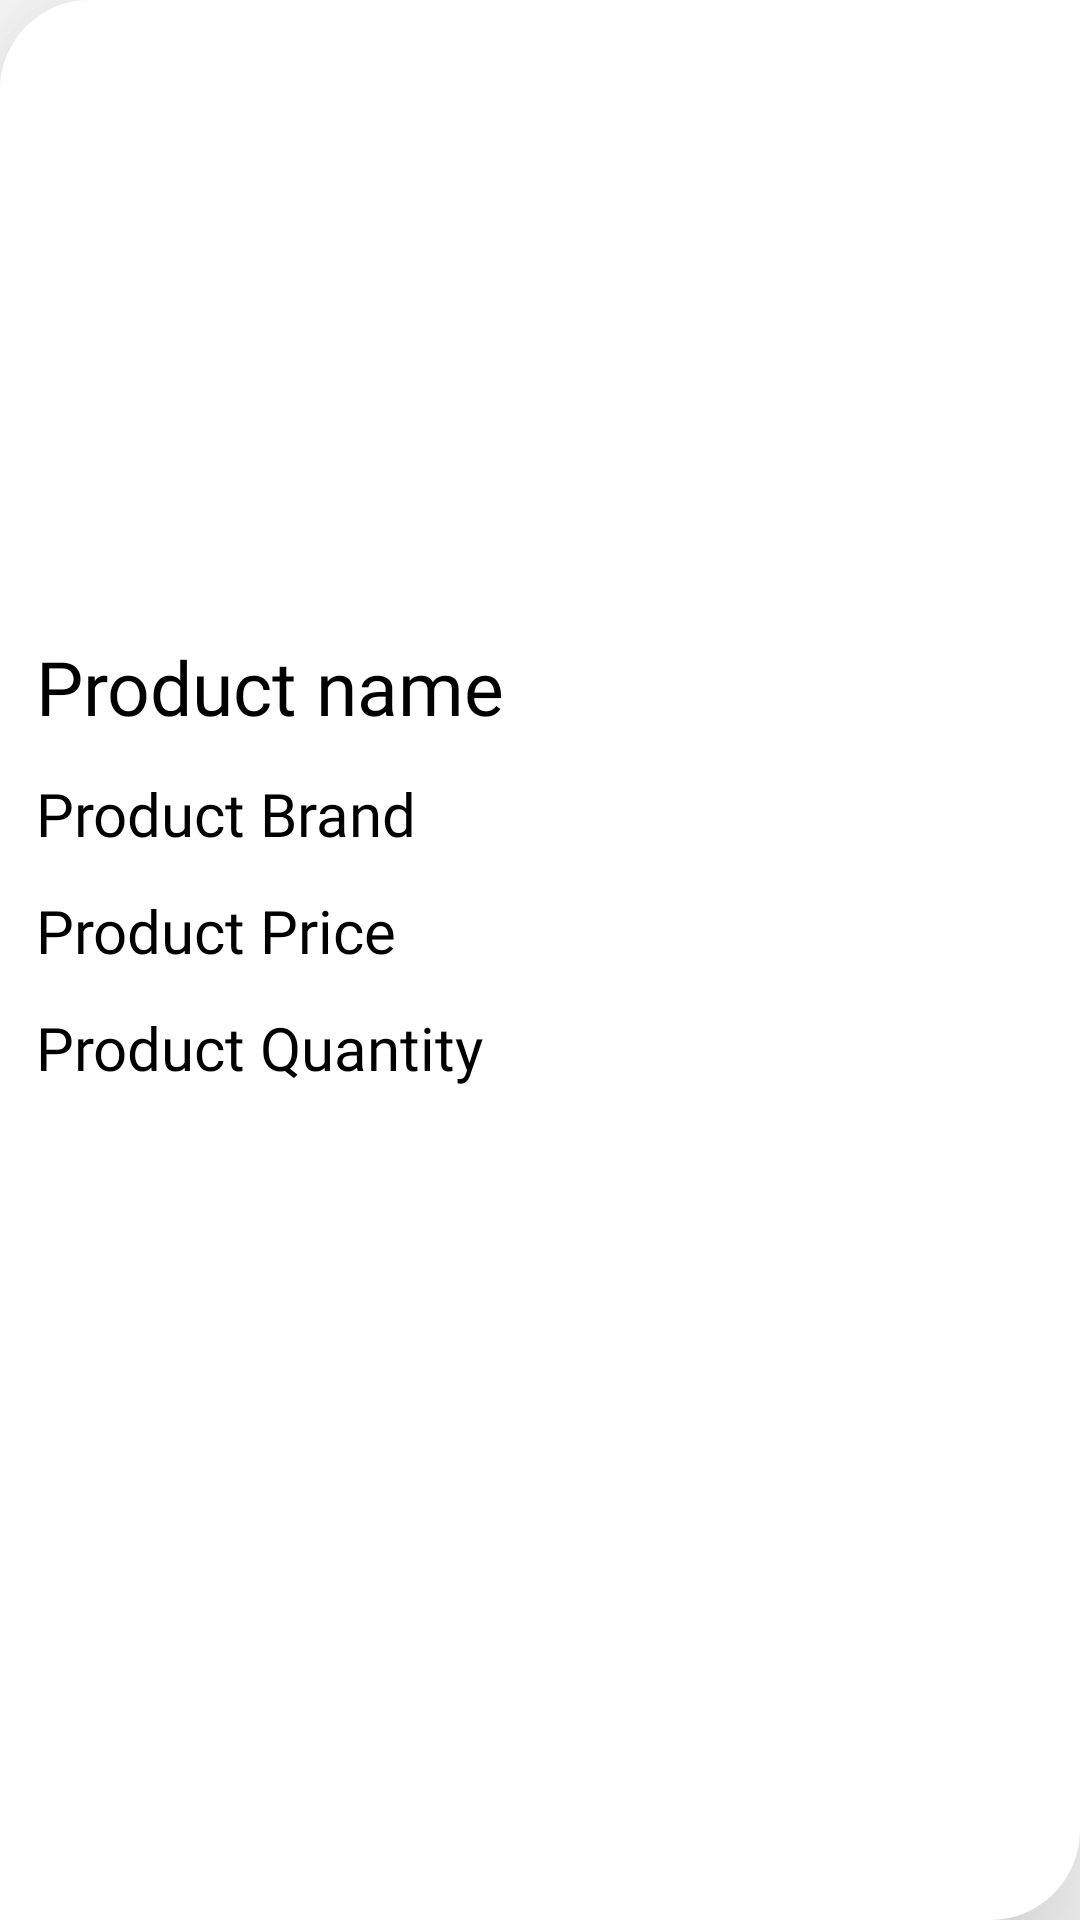

Layout XML and referenced resources for this Android screen:
<!-- AndroidManifest.xml: application theme Theme.Shrine -->
<!-- res/layout/admin_product_listitem.xml -->
<?xml version="1.0" encoding="utf-8"?>
<LinearLayout xmlns:android="http://schemas.android.com/apk/res/android"
    android:orientation="vertical"
    android:translationZ="40dp"
    android:background="@drawable/product_list_curve"
    android:layout_margin="12dp"
    android:id="@+id/pdtLayout"
    android:layout_width="wrap_content"
    android:layout_height="wrap_content">

    <ImageView
        android:background="@drawable/product_list_curve"

        android:id="@+id/productimageview"
        android:layout_width="match_parent"
        android:layout_height="200dp"
        android:scaleType="centerCrop"
         />

    <TextView
        android:layout_width="wrap_content"
        android:layout_height="wrap_content"
        android:text="Product name"
        android:textSize="25dp"
        android:fontFamily="@font/monsterbold"
        android:textColor="#000"
        android:layout_marginTop="12dp"
        android:layout_marginLeft="12dp"
        android:layout_marginRight="12dp"
        android:id="@+id/product_name"
        android:elevation="10dp"
        android:translationZ="10dp"
        />
    <TextView
        android:layout_width="wrap_content"
        android:layout_height="wrap_content"
        android:text="Product Brand"
        android:textSize="20dp"
        android:fontFamily="@font/monsterregular"
        android:textColor="#000"
        android:layout_marginTop="12dp"
        android:layout_marginRight="12dp"

        android:layout_marginLeft="12dp"
        android:id="@+id/product_brand"
        android:elevation="10dp"
        android:translationZ="10dp"
        />
    <TextView
        android:layout_width="wrap_content"
        android:layout_height="wrap_content"
        android:text="Product Price"
        android:textSize="20dp"
        android:fontFamily="@font/monsterregular"
        android:textColor="#000"
        android:layout_marginRight="12dp"

        android:layout_marginTop="12dp"
        android:layout_marginLeft="12dp"
        android:id="@+id/product_price"
        android:elevation="10dp"
        android:translationZ="10dp"
        />
    <TextView
        android:layout_width="wrap_content"
        android:layout_height="wrap_content"
        android:text="Product Quantity"
        android:textSize="20dp"
        android:fontFamily="@font/monsterregular"
        android:textColor="#000"
        android:layout_marginTop="12dp"
        android:layout_marginLeft="12dp"
        android:layout_marginRight="12dp"

        android:id="@+id/product_quantity"
        android:elevation="10dp"
        android:translationZ="10dp"
        android:layout_marginBottom="20dp"
        />


</LinearLayout>
<!-- resources referenced by this layout -->
<resources>
  <!-- drawable product_list_curve (drawable) -->
  <?xml version="1.0" encoding="utf-8"?>
  <shape xmlns:android="http://schemas.android.com/apk/res/android" android:shape="rectangle">
  
      <corners android:topLeftRadius="30dp" android:bottomRightRadius="30dp"/>
      <solid android:color="#ffffff"></solid>
  
  
  </shape>
  <style name="Theme.Shrine" parent="Theme.MaterialComponents.Light.NoActionBar">
          
          <item name="colorPrimary">@color/colorPrimary</item>
          <item name="colorPrimaryDark">@color/colorPrimaryDark</item>
          <item name="colorAccent">@color/colorAccent</item>
          <item name="android:textColorPrimary">@color/textColorPrimary</item>
  
      </style>
  <color name="colorPrimary">#4CBE42</color>
  <color name="colorPrimaryDark">#21bfbe</color>
  <color name="colorAccent">#DD2C00</color>
  <color name="textColorPrimary">#442C2E</color>
</resources>
